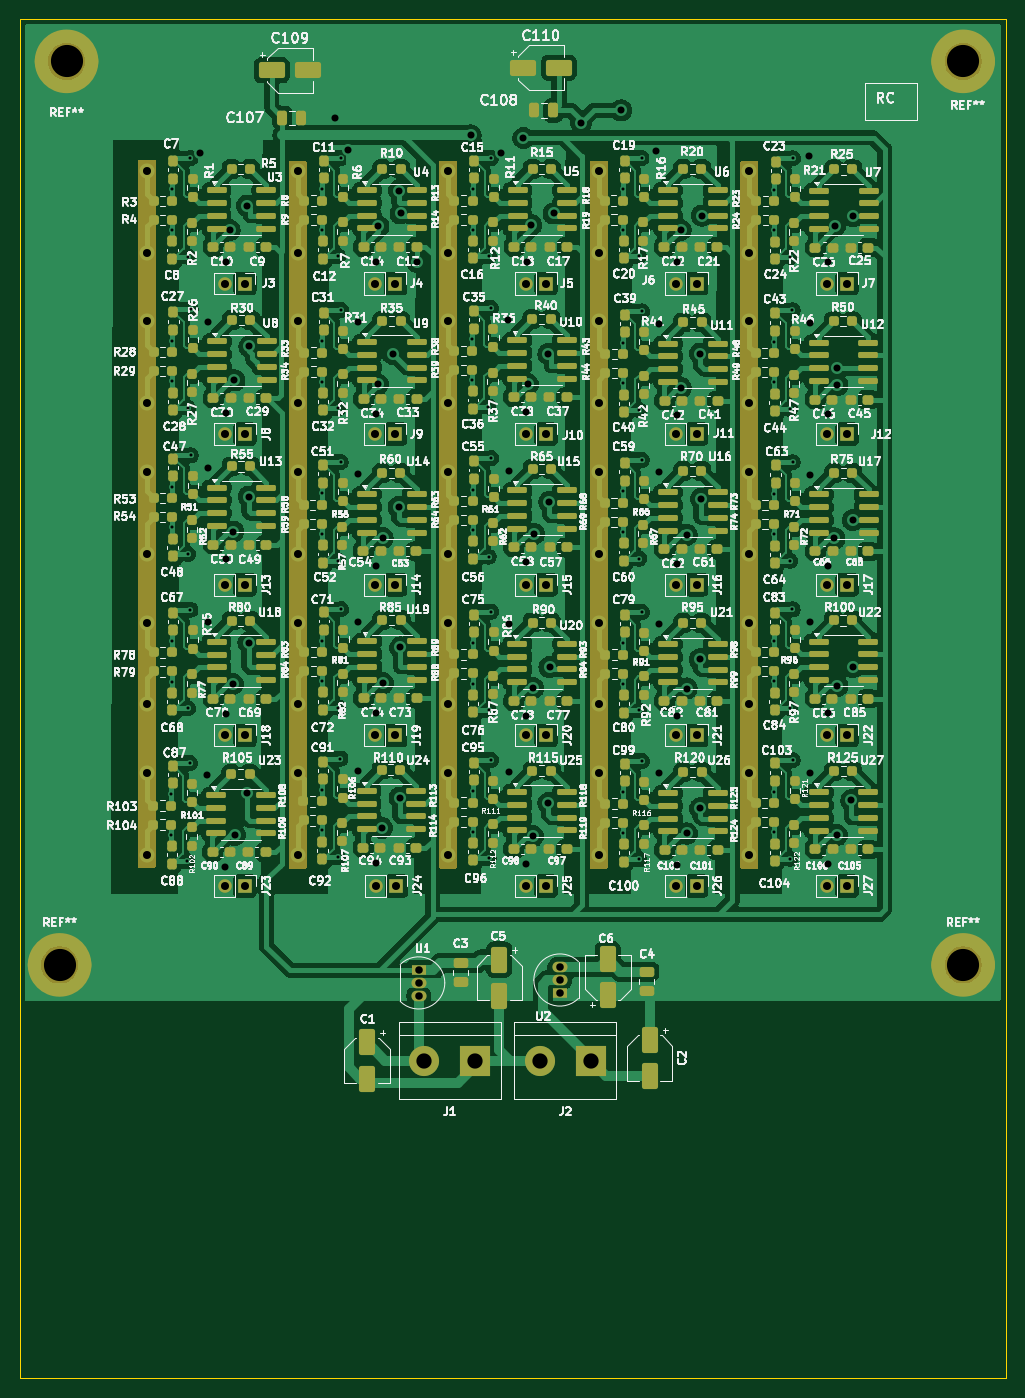
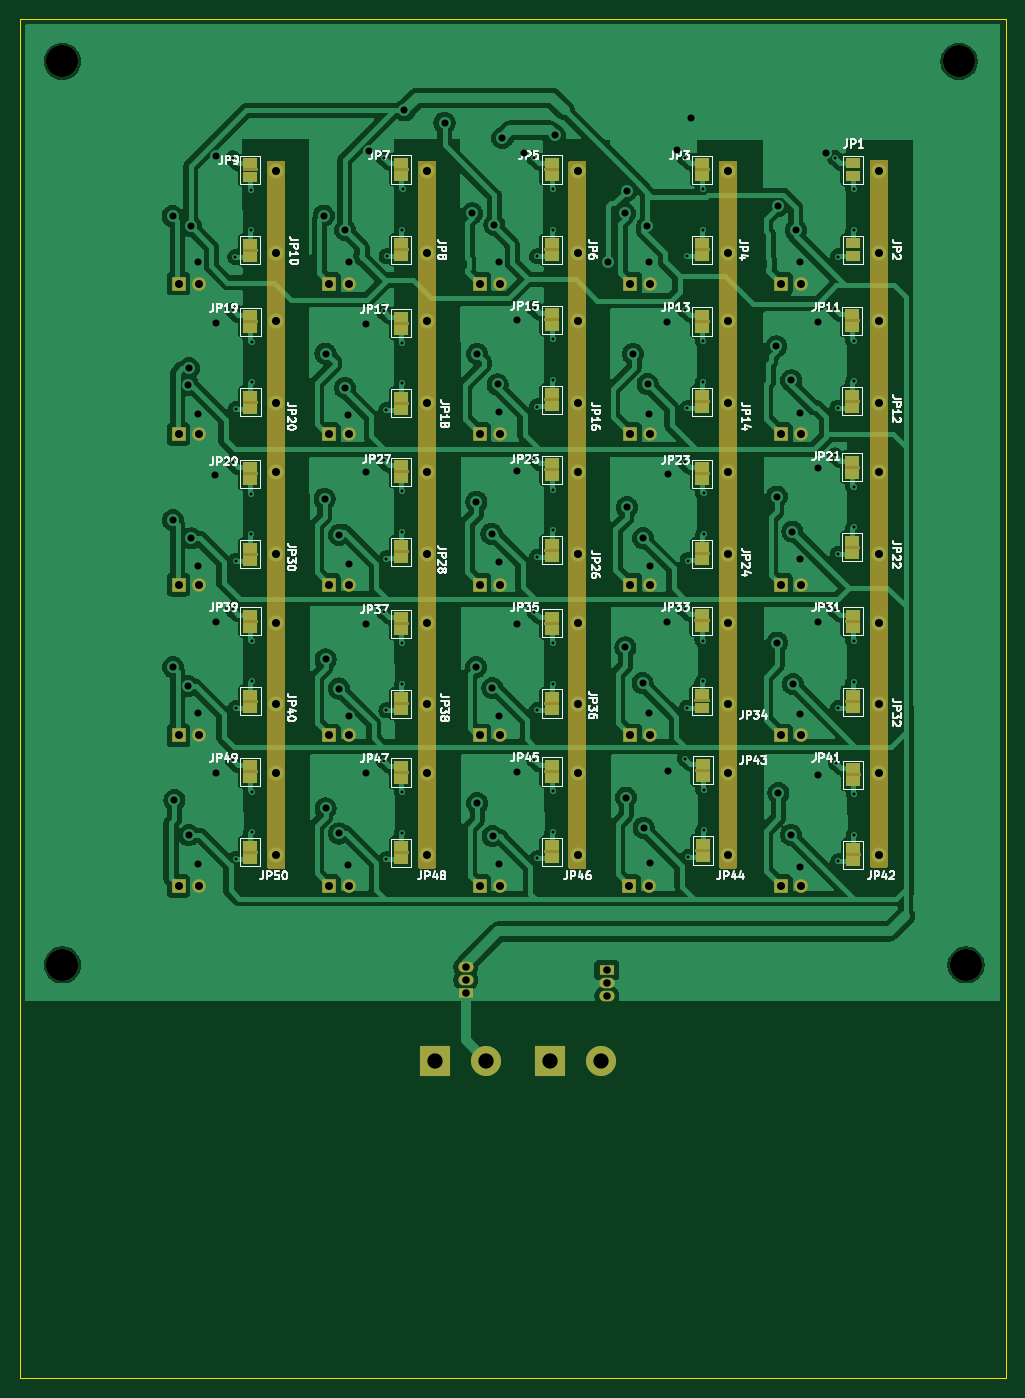
Circuit board: 11 layer files. Board 98.2 x 135.4 mm.
- bottom_copper: sigProc_esfgrid_cct_IA-B_Cu.gbr (256707 bytes)
- bottom_mask: sigProc_esfgrid_cct_IA-B_Mask.gbr (16424 bytes)
- paste: sigProc_esfgrid_cct_IA-B_Paste.gbr (457 bytes)
- bottom_silk: sigProc_esfgrid_cct_IA-B_Silkscreen.gbr (101801 bytes)
- outline: sigProc_esfgrid_cct_IA-Edge_Cuts.gbr (614 bytes)
- top_copper: sigProc_esfgrid_cct_IA-F_Cu.gbr (521877 bytes)
- top_mask: sigProc_esfgrid_cct_IA-F_Mask.gbr (30827 bytes)
- paste: sigProc_esfgrid_cct_IA-F_Paste.gbr (25171 bytes)
- top_silk: sigProc_esfgrid_cct_IA-F_Silkscreen.gbr (605319 bytes)
- drill: sigProc_esfgrid_cct_IA-NPTH.drl (398 bytes)
- drill: sigProc_esfgrid_cct_IA-PTH.drl (5646 bytes)

=== bottom_copper: sigProc_esfgrid_cct_IA-B_Cu.gbr (256707 bytes, source omitted) ===
=== bottom_mask: sigProc_esfgrid_cct_IA-B_Mask.gbr (16424 bytes, source omitted) ===
=== paste: sigProc_esfgrid_cct_IA-B_Paste.gbr ===
%TF.GenerationSoftware,KiCad,Pcbnew,9.0.4*%
%TF.CreationDate,2025-09-23T10:20:46+12:00*%
%TF.ProjectId,esfgrid_ckt_IA,65736667-7269-4645-9f63-6b745f49412e,rev?*%
%TF.SameCoordinates,Original*%
%TF.FileFunction,Paste,Bot*%
%TF.FilePolarity,Positive*%
%FSLAX46Y46*%
G04 Gerber Fmt 4.6, Leading zero omitted, Abs format (unit mm)*
G04 Created by KiCad (PCBNEW 9.0.4) date 2025-09-23 10:20:46*
%MOMM*%
%LPD*%
G01*
G04 APERTURE LIST*
G04 APERTURE END LIST*
M02*

=== bottom_silk: sigProc_esfgrid_cct_IA-B_Silkscreen.gbr (101801 bytes, source omitted) ===
=== outline: sigProc_esfgrid_cct_IA-Edge_Cuts.gbr ===
%TF.GenerationSoftware,KiCad,Pcbnew,9.0.4*%
%TF.CreationDate,2025-09-23T10:20:46+12:00*%
%TF.ProjectId,esfgrid_ckt_IA,65736667-7269-4645-9f63-6b745f49412e,rev?*%
%TF.SameCoordinates,Original*%
%TF.FileFunction,Profile,NP*%
%FSLAX46Y46*%
G04 Gerber Fmt 4.6, Leading zero omitted, Abs format (unit mm)*
G04 Created by KiCad (PCBNEW 9.0.4) date 2025-09-23 10:20:46*
%MOMM*%
%LPD*%
G01*
G04 APERTURE LIST*
%TA.AperFunction,Profile*%
%ADD10C,0.050000*%
%TD*%
G04 APERTURE END LIST*
D10*
X162122960Y-42649986D02*
X260292960Y-42649986D01*
X260292960Y-178000000D01*
X162122960Y-178000000D01*
X162122960Y-42649986D01*
M02*

=== top_copper: sigProc_esfgrid_cct_IA-F_Cu.gbr (521877 bytes, source omitted) ===
=== top_mask: sigProc_esfgrid_cct_IA-F_Mask.gbr (30827 bytes, source omitted) ===
=== paste: sigProc_esfgrid_cct_IA-F_Paste.gbr (25171 bytes, source omitted) ===
=== top_silk: sigProc_esfgrid_cct_IA-F_Silkscreen.gbr (605319 bytes, source omitted) ===
=== drill: sigProc_esfgrid_cct_IA-NPTH.drl ===
M48
; DRILL file {KiCad 9.0.4} date 2025-09-23T10:20:43+1200
; FORMAT={-:-/ absolute / metric / decimal}
; #@! TF.CreationDate,2025-09-23T10:20:43+12:00
; #@! TF.GenerationSoftware,Kicad,Pcbnew,9.0.4
; #@! TF.FileFunction,NonPlated,1,2,NPTH
FMAT,2
METRIC
; #@! TA.AperFunction,NonPlated,NPTH,ComponentDrill
T1C3.200
%
G90
G05
T1
X166.058Y-136.87
X166.75Y-46.87
X256.058Y-46.87
X256.058Y-136.87
M30

=== drill: sigProc_esfgrid_cct_IA-PTH.drl ===
M48
; DRILL file {KiCad 9.0.4} date 2025-09-23T10:20:43+1200
; FORMAT={-:-/ absolute / metric / decimal}
; #@! TF.CreationDate,2025-09-23T10:20:43+12:00
; #@! TF.GenerationSoftware,Kicad,Pcbnew,9.0.4
; #@! TF.FileFunction,Plated,1,2,PTH
FMAT,2
METRIC
; #@! TA.AperFunction,Plated,PTH,ViaDrill
T1C0.300
; #@! TA.AperFunction,Plated,PTH,ViaDrill
T2C0.700
; #@! TA.AperFunction,Plated,PTH,ComponentDrill
T3C0.750
; #@! TA.AperFunction,Plated,PTH,ViaDrill
T4C0.800
; #@! TA.AperFunction,Plated,PTH,ComponentDrill
T5C0.800
; #@! TA.AperFunction,Plated,PTH,ComponentDrill
T6C1.520
%
G90
G05
T1
X177.188Y-119.88
X177.19Y-123.91
X177.238Y-59.63
X177.24Y-104.62
X177.24Y-63.66
X177.242Y-108.65
X177.25Y-89.25
X177.252Y-93.28
X177.26Y-74.69
X177.262Y-78.72
X178.778Y-126.56
X178.828Y-66.31
X178.83Y-111.3
X178.84Y-95.93
X178.85Y-81.37
X179.038Y-116.75
X179.088Y-56.5
X179.09Y-101.49
X179.1Y-86.12
X179.11Y-71.56
X192.18Y-119.45
X192.183Y-123.48
X192.2Y-89.91
X192.202Y-93.94
X192.228Y-59.617
X192.23Y-74.75
X192.23Y-63.647
X192.232Y-78.78
X192.237Y-104.562
X192.24Y-108.593
X193.77Y-126.13
X193.79Y-96.59
X193.818Y-66.297
X193.82Y-81.43
X193.827Y-111.242
X194.03Y-116.32
X194.05Y-86.78
X194.078Y-56.487
X194.08Y-71.62
X194.087Y-101.432
X207.18Y-74.57
X207.183Y-78.6
X207.192Y-119.57
X207.195Y-123.6
X207.2Y-89.525
X207.2Y-104.81
X207.202Y-93.555
X207.202Y-108.84
X207.215Y-59.61
X207.218Y-63.64
X208.77Y-81.25
X208.782Y-126.25
X208.79Y-96.205
X208.79Y-111.49
X208.805Y-66.29
X209.03Y-71.44
X209.042Y-116.44
X209.05Y-86.395
X209.05Y-101.68
X209.065Y-56.48
X222.188Y-59.612
X222.19Y-63.642
X222.195Y-89.71
X222.197Y-93.74
X222.2Y-104.84
X222.202Y-108.87
X222.21Y-74.91
X222.21Y-119.68
X222.212Y-78.94
X222.212Y-123.71
X223.778Y-66.293
X223.785Y-96.39
X223.79Y-111.52
X223.8Y-81.59
X223.8Y-126.36
X224.038Y-56.482
X224.045Y-86.58
X224.05Y-101.71
X224.06Y-71.78
X224.06Y-116.55
X237.21Y-74.795
X237.21Y-104.59
X237.212Y-78.825
X237.212Y-108.62
X237.22Y-119.61
X237.222Y-123.64
X237.23Y-89.93
X237.232Y-93.96
X237.24Y-59.66
X237.242Y-63.69
X238.8Y-81.475
X238.8Y-111.27
X238.81Y-126.29
X238.82Y-96.61
X238.83Y-66.34
X239.06Y-71.665
X239.06Y-101.46
X239.07Y-116.48
X239.08Y-86.8
X239.09Y-56.53
T2
X180.052Y-55.971
X180.778Y-117.99
X180.83Y-102.73
X180.84Y-87.36
X180.85Y-72.8
X182.553Y-127.105
X182.603Y-66.855
X182.605Y-111.845
X182.615Y-96.475
X182.625Y-81.915
X183.0Y-63.69
X183.31Y-108.89
X183.35Y-93.71
X183.47Y-78.64
X183.508Y-123.92
X184.75Y-61.25
X184.75Y-119.75
X184.875Y-104.773
X184.91Y-90.232
X184.959Y-75.271
X193.5Y-52.5
X194.819Y-55.675
X195.77Y-117.56
X195.79Y-88.02
X195.82Y-72.86
X195.827Y-102.672
X197.545Y-126.675
X197.565Y-97.135
X197.593Y-66.843
X197.595Y-81.975
X197.602Y-111.787
X197.765Y-79.015
X197.8Y-63.295
X198.17Y-123.22
X198.23Y-94.37
X198.27Y-108.8
X199.25Y-76.0
X199.835Y-91.283
X199.863Y-59.754
X199.922Y-120.207
X199.986Y-105.247
X200.024Y-62.017
X201.68Y-66.83
X207.0Y-54.25
X210.044Y-55.978
X210.77Y-72.68
X210.782Y-117.68
X210.79Y-87.635
X210.79Y-102.92
X212.25Y-54.5
X212.545Y-81.795
X212.558Y-126.795
X212.565Y-96.75
X212.565Y-112.035
X212.58Y-66.835
X212.713Y-79.055
X213.038Y-63.163
X213.21Y-124.055
X213.23Y-109.295
X213.32Y-93.93
X214.75Y-76.0
X214.75Y-120.75
X214.835Y-90.75
X214.86Y-107.21
X215.263Y-62.01
X218.0Y-53.0
X222.0Y-51.75
X225.5Y-55.75
X225.785Y-87.82
X225.79Y-102.95
X225.8Y-73.02
X225.8Y-117.79
X227.553Y-66.837
X227.56Y-96.935
X227.565Y-112.065
X227.575Y-82.135
X227.575Y-126.905
X227.92Y-63.67
X227.926Y-79.395
X228.515Y-94.04
X228.52Y-109.342
X228.53Y-123.78
X229.838Y-106.428
X229.849Y-121.275
X229.854Y-75.978
X229.947Y-90.449
X230.028Y-62.242
X240.75Y-56.25
X240.8Y-72.905
X240.8Y-102.7
X240.81Y-117.72
X240.82Y-88.04
X242.575Y-82.02
X242.575Y-111.815
X242.585Y-126.835
X242.595Y-97.155
X242.605Y-66.885
X243.23Y-94.38
X243.28Y-63.28
X243.47Y-123.95
X243.48Y-77.44
X243.53Y-79.12
X243.53Y-109.092
X244.916Y-120.468
X245.05Y-107.22
X245.07Y-92.56
X245.08Y-62.29
T3
X201.825Y-137.395
X201.825Y-138.665
X201.825Y-139.935
X215.895Y-137.105
X215.895Y-138.375
X215.895Y-139.645
T4
X174.756Y-65.914
X174.756Y-72.766
X174.756Y-80.914
X174.756Y-87.766
X174.756Y-95.914
X174.756Y-102.766
X174.756Y-110.914
X174.756Y-117.766
X174.756Y-125.914
X174.758Y-57.772
X189.756Y-57.766
X189.756Y-65.914
X189.756Y-72.766
X189.756Y-80.914
X189.756Y-87.766
X189.756Y-95.914
X189.756Y-102.766
X189.756Y-110.914
X189.756Y-117.766
X189.756Y-125.914
X204.756Y-57.766
X204.756Y-65.914
X204.756Y-72.766
X204.756Y-80.914
X204.756Y-87.766
X204.756Y-95.914
X204.756Y-102.766
X204.756Y-110.914
X204.756Y-117.766
X204.756Y-125.914
X219.756Y-57.766
X219.756Y-65.914
X219.756Y-72.766
X219.756Y-80.914
X219.756Y-87.766
X219.756Y-95.914
X219.756Y-102.766
X219.756Y-110.914
X219.756Y-117.766
X219.756Y-125.914
X234.756Y-57.766
X234.756Y-65.914
X234.756Y-72.766
X234.756Y-80.914
X234.756Y-87.766
X234.756Y-95.914
X234.756Y-102.766
X234.756Y-110.914
X234.756Y-117.766
X234.756Y-125.914
T5
X182.5Y-69.0
X182.5Y-84.0
X182.5Y-99.0
X182.5Y-114.0
X182.5Y-129.0
X184.5Y-69.0
X184.5Y-84.0
X184.5Y-99.0
X184.5Y-114.0
X184.5Y-129.0
X197.5Y-69.0
X197.5Y-84.0
X197.5Y-99.0
X197.5Y-114.0
X197.6Y-129.0
X199.5Y-69.0
X199.5Y-84.0
X199.5Y-99.0
X199.5Y-114.0
X199.6Y-129.0
X212.5Y-69.0
X212.5Y-84.0
X212.5Y-99.0
X212.5Y-114.0
X212.5Y-129.0
X214.5Y-69.0
X214.5Y-84.0
X214.5Y-99.0
X214.5Y-114.0
X214.5Y-129.0
X227.5Y-69.0
X227.5Y-84.0
X227.5Y-99.0
X227.5Y-114.0
X227.5Y-129.0
X229.5Y-69.0
X229.5Y-84.0
X229.5Y-99.0
X229.5Y-114.0
X229.5Y-129.0
X242.5Y-69.0
X242.5Y-84.0
X242.5Y-99.0
X242.5Y-114.0
X242.5Y-129.0
X244.5Y-69.0
X244.5Y-84.0
X244.5Y-99.0
X244.5Y-114.0
X244.5Y-129.0
T6
X202.375Y-146.415
X207.455Y-146.415
X213.885Y-146.405
X218.965Y-146.405
M30

